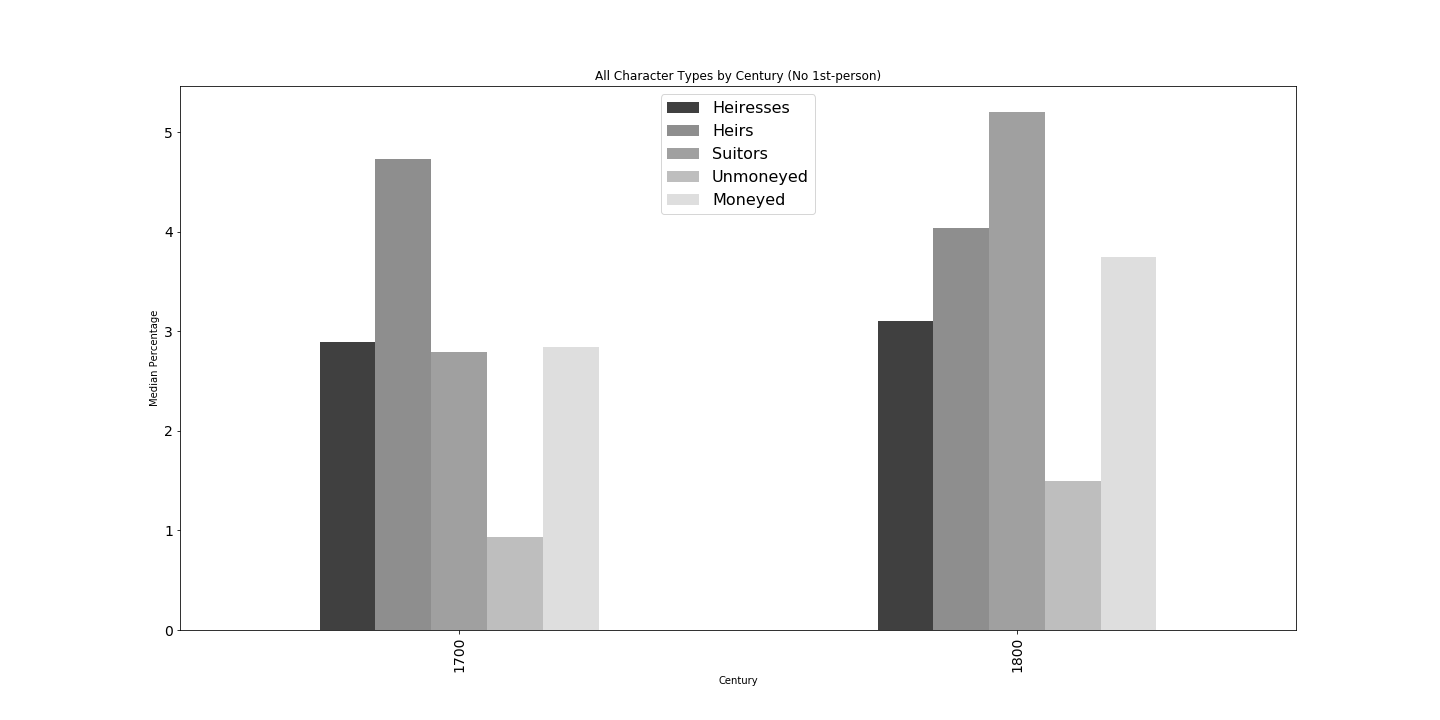

Data behind this chart, as committed beside it:
century, Heiresses, Heirs, Suitors, Unmoneyed, Moneyed
1700, 2.894, 4.735, 2.797, 0.9319, 2.841
1800, 3.107, 4.042, 5.203, 1.501, 3.745
